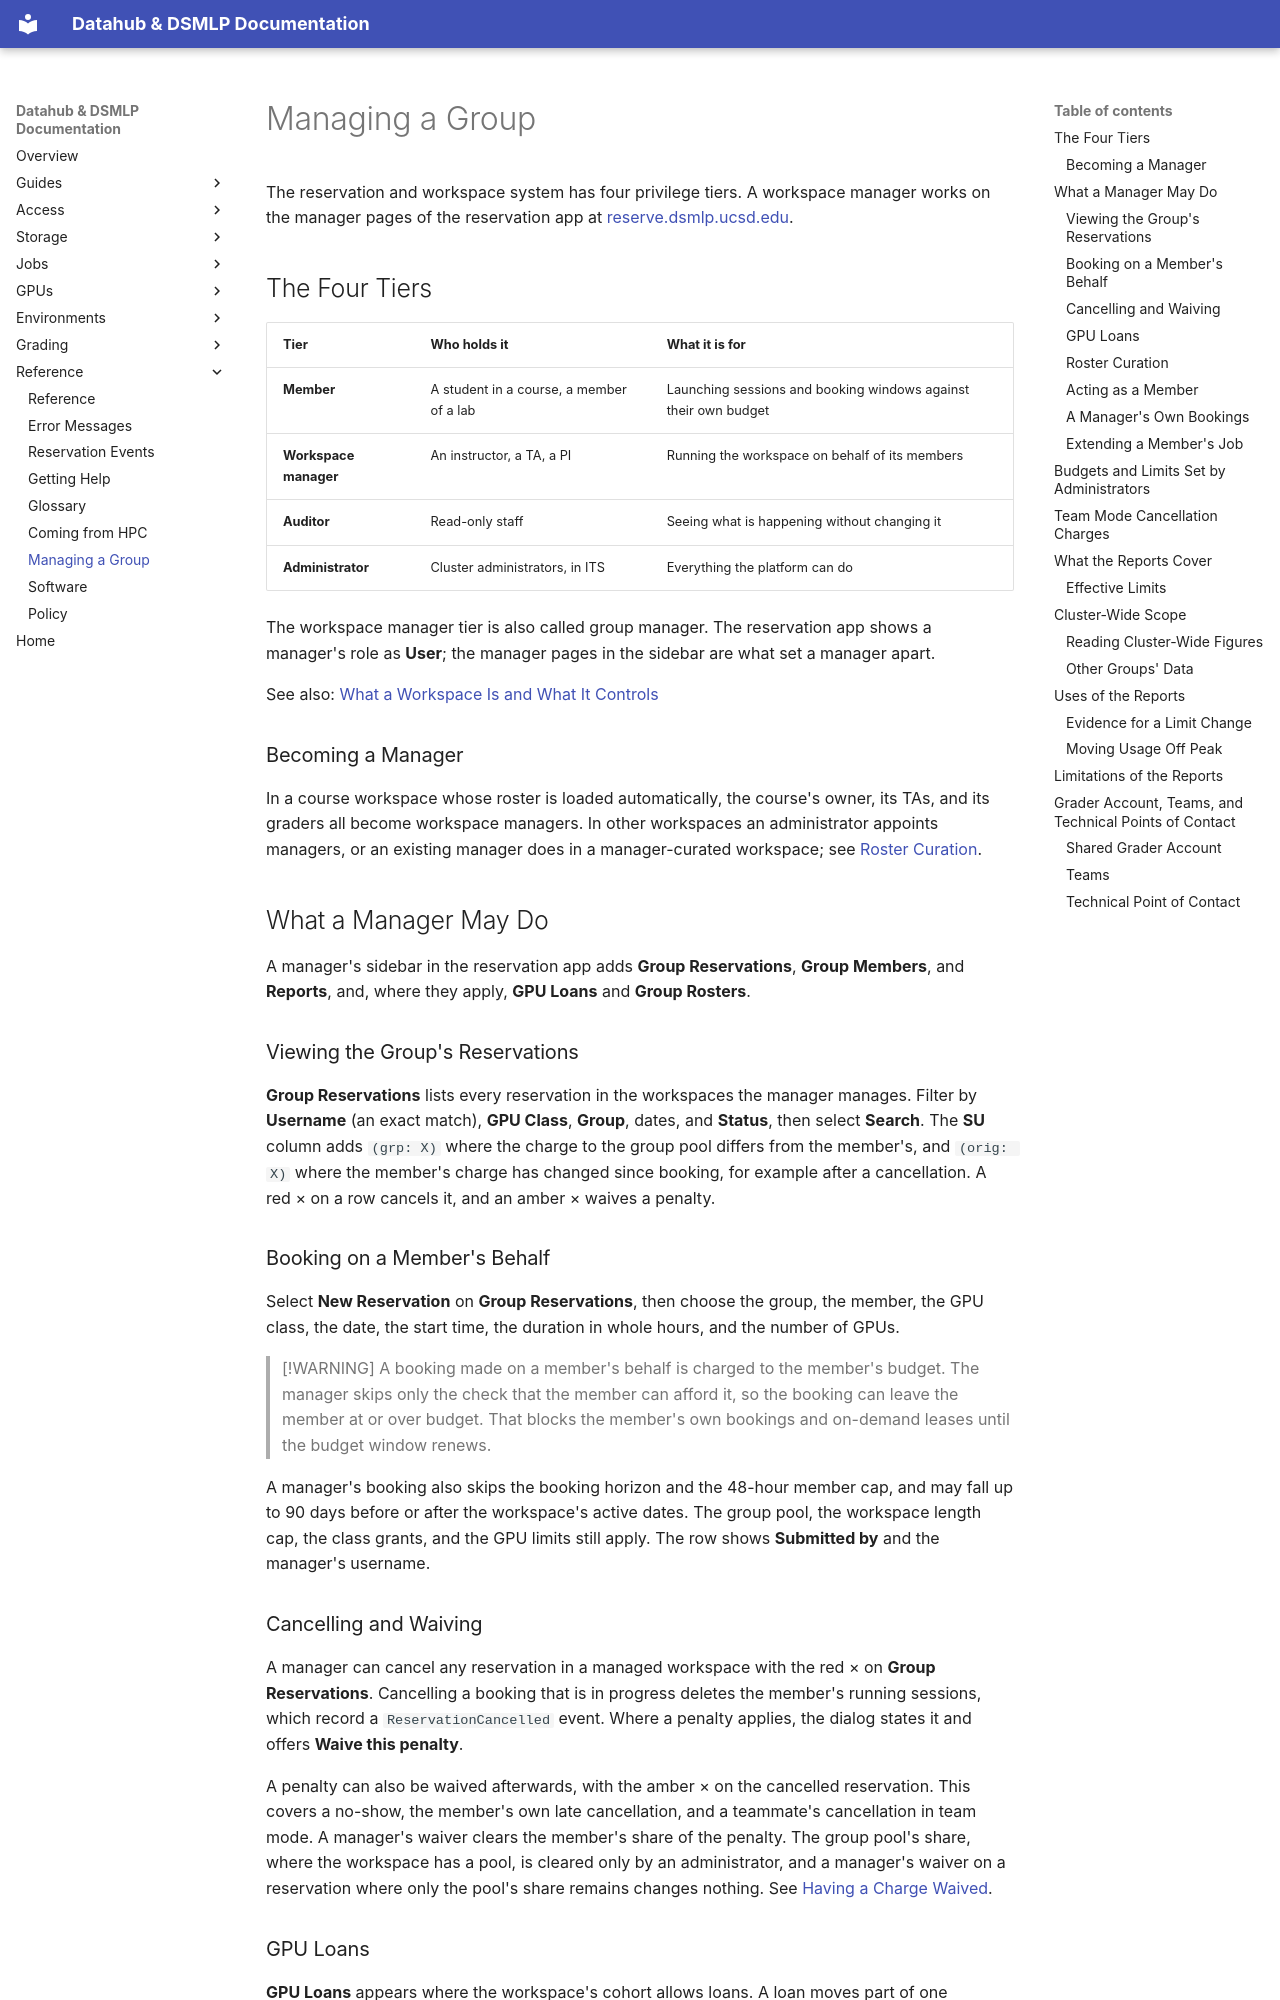

repository: ucsd-ets/dsmlp-docs-public · page: reference/managing-a-group/index.html · generator: mkdocs

# Managing a Group

The reservation and workspace system has four privilege tiers. A workspace
manager works on the manager pages of the reservation app at
[reserve.dsmlp.ucsd.edu](https://reserve.dsmlp.ucsd.edu/).

## The Four Tiers

| Tier | Who holds it | What it is for |
|---|---|---|
| **Member** | A student in a course, a member of a lab | Launching sessions and booking windows against their own budget |
| **Workspace manager** | An instructor, a TA, a PI | Running the workspace on behalf of its members |
| **Auditor** | Read-only staff | Seeing what is happening without changing it |
| **Administrator** | Cluster administrators, in ITS | Everything the platform can do |

The workspace manager tier is also called group manager. The reservation app
shows a manager's role as **User**; the manager pages in the sidebar are what
set a manager apart.

See also: [What a Workspace Is and What It Controls](../workspaces-and-storage/what-a-workspace-is.md)

### Becoming a Manager

In a course workspace whose roster is loaded automatically, the course's owner,
its TAs, and its graders all become workspace managers. In other workspaces an
administrator appoints managers, or an existing manager does in a manager-curated
workspace; see [Roster Curation](#roster-curation).

## What a Manager May Do

A manager's sidebar in the reservation app adds **Group Reservations**,
**Group Members**, and **Reports**, and, where they apply, **GPU Loans** and
**Group Rosters**.

### Viewing the Group's Reservations

**Group Reservations** lists every reservation in the workspaces the manager
manages. Filter by **Username** (an exact match), **GPU Class**, **Group**,
dates, and **Status**, then select **Search**. The **SU** column adds
`(grp: X)` where the charge to the group pool differs from the member's, and
`(orig: X)` where the member's charge has changed since booking, for example
after a cancellation. A red × on a row cancels it, and an amber × waives a
penalty.

### Booking on a Member's Behalf

Select **New Reservation** on **Group Reservations**, then choose the group, the
member, the GPU class, the date, the start time, the duration in whole hours,
and the number of GPUs.

> [!WARNING]
> A booking made on a member's behalf is charged to the member's budget. The
> manager skips only the check that the member can afford it, so the booking
> can leave the member at or over budget. That blocks the member's own bookings
> and on-demand leases until the budget window renews.

A manager's booking also skips the booking horizon and the 48-hour member cap,
and may fall up to 90 days before or after the workspace's active dates. The
group pool, the workspace length cap, the class grants, and the GPU limits
still apply. The row shows **Submitted by** and the manager's username.

### Cancelling and Waiving

A manager can cancel any reservation in a managed workspace with the red × on
**Group Reservations**. Cancelling a booking that is in progress deletes the
member's running sessions, which record a `ReservationCancelled` event. Where a
penalty applies, the dialog states it and offers **Waive this penalty**.

A penalty can also be waived afterwards, with the amber × on the cancelled
reservation. This covers a no-show, the member's own late cancellation, and a
teammate's cancellation in team mode. A manager's waiver clears the member's
share of the penalty. The group pool's share, where the workspace has a pool,
is cleared only by an administrator, and a manager's waiver on a reservation
where only the pool's share remains changes nothing. See
[Having a Charge Waived](../gpu-access/service-units-and-budgets.md#having-a-charge-waived).
